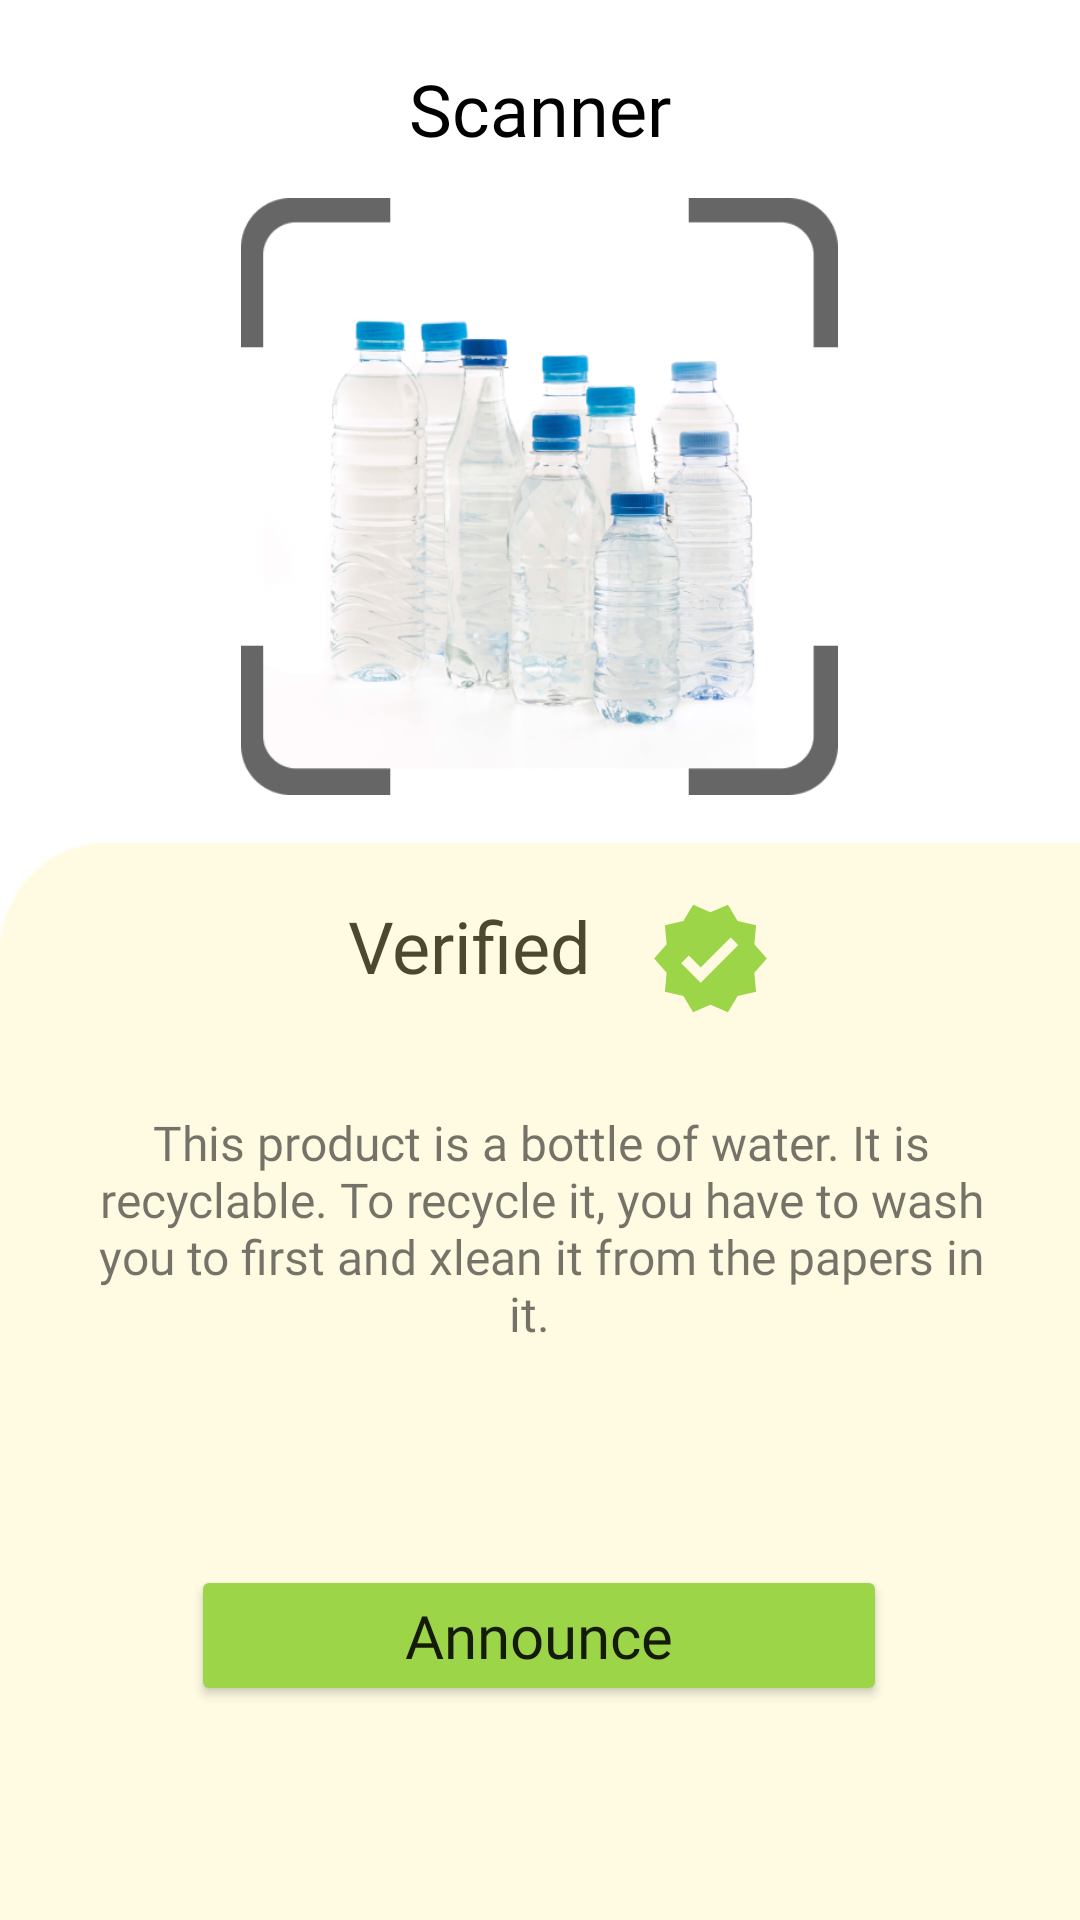

Android layout source for this screen:
<!-- AndroidManifest.xml: application theme Theme.GreenCycle -->
<!-- res/layout/fragment_scanner.xml -->
<?xml version="1.0" encoding="utf-8"?>
<androidx.constraintlayout.widget.ConstraintLayout xmlns:android="http://schemas.android.com/apk/res/android"
    xmlns:app="http://schemas.android.com/apk/res-auto"
    xmlns:tools="http://schemas.android.com/tools"
    android:id="@+id/frameLayout3"
    android:layout_width="match_parent"
    android:layout_height="wrap_content"
    android:background="#FFFFFF"
    tools:context=".ScannerFragment">

    <TextView
        android:id="@+id/textView17"
        android:layout_width="wrap_content"
        android:layout_height="41dp"
        android:layout_marginStart="116dp"
        android:layout_marginTop="24dp"
        android:fontFamily="@font/montserrat_semibold"
        android:text="Verified"
        android:textColor="#000000"
        android:textSize="24dp"
        app:layout_constraintStart_toStartOf="parent"
        app:layout_constraintTop_toTopOf="@+id/imageView5" />

    <TextView
        android:id="@+id/textView16"
        android:layout_width="wrap_content"
        android:layout_height="41dp"
        android:layout_marginTop="20dp"
        android:fontFamily="@font/montserrat_bold"
        android:text="Scanner"
        android:textColor="#000000"
        android:textSize="24dp"
        app:layout_constraintEnd_toEndOf="parent"
        app:layout_constraintStart_toStartOf="parent"
        app:layout_constraintTop_toTopOf="parent" />

    <ImageView
        android:id="@+id/imageView5"
        android:layout_width="420dp"
        android:layout_height="435dp"
        android:layout_marginTop="80dp"
        android:src="@drawable/jaune"
        app:layout_constraintBottom_toBottomOf="parent"
        app:layout_constraintTop_toBottomOf="@+id/imageView7"
        tools:ignore="MissingConstraints"
        tools:layout_editor_absoluteX="2dp" />

    <TextView
        android:id="@+id/textView18"
        android:layout_width="304dp"
        android:layout_height="98dp"
        android:layout_marginStart="30dp"
        android:layout_marginTop="30dp"
        android:layout_marginEnd="30dp"
        android:fontFamily="@font/montserrat"
        android:text="This product is a bottle of water. It is recyclable. To recycle it, you have to wash you to first and xlean it from the papers in it.  "
        android:textAlignment="center"
        android:textSize="16sp"
        app:layout_constraintEnd_toEndOf="parent"
        app:layout_constraintHorizontal_bias="0.488"
        app:layout_constraintStart_toStartOf="parent"
        app:layout_constraintTop_toBottomOf="@+id/textView17" />

    <Button
        android:id="@+id/announce"
        android:layout_width="232dp"
        android:layout_height="47dp"
        android:backgroundTint="#9DD549"
        android:fontFamily="@font/inter_semibold"
        android:text="Announce"
        android:textAllCaps="false"
        android:textSize="20sp"
        app:cornerRadius="5dp"
        app:layout_constraintBottom_toBottomOf="parent"
        app:layout_constraintEnd_toEndOf="parent"
        app:layout_constraintHorizontal_bias="0.497"
        app:layout_constraintStart_toStartOf="parent"
        app:layout_constraintTop_toBottomOf="@+id/textView18"
        app:layout_constraintVertical_bias="0.429" />

    <ImageView
        android:id="@+id/imageView6"
        android:layout_width="42dp"
        android:layout_height="0dp"
        android:src="@drawable/ic_baseline_verified_24"
        app:layout_constraintBottom_toBottomOf="@+id/textView17"
        app:layout_constraintEnd_toEndOf="parent"
        app:layout_constraintHorizontal_bias="0.152"
        app:layout_constraintStart_toEndOf="@+id/textView17"
        app:layout_constraintTop_toTopOf="@+id/textView17"
        app:layout_constraintVertical_bias="0.0" />

    <ImageView
        android:id="@+id/imageView7"
        android:layout_width="223dp"
        android:layout_height="199dp"
        android:layout_marginTop="5dp"
        android:src="@drawable/scan"
        app:layout_constraintEnd_toEndOf="parent"
        app:layout_constraintHorizontal_bias="0.498"
        app:layout_constraintStart_toStartOf="parent"
        app:layout_constraintTop_toBottomOf="@+id/textView16" />
</androidx.constraintlayout.widget.ConstraintLayout>
<!-- resources referenced by this layout -->
<resources>
  <!-- drawable ic_baseline_verified_24 (drawable) -->
  <vector android:height="24dp" android:tint="#9DD549"
      android:viewportHeight="24" android:viewportWidth="24"
      android:width="24dp" xmlns:android="http://schemas.android.com/apk/res/android">
      <path android:fillColor="@android:color/white" android:pathData="M23,12l-2.44,-2.79l0.34,-3.69l-3.61,-0.82L15.4,1.5L12,2.96L8.6,1.5L6.71,4.69L3.1,5.5L3.44,9.2L1,12l2.44,2.79l-0.34,3.7l3.61,0.82L8.6,22.5l3.4,-1.47l3.4,1.46l1.89,-3.19l3.61,-0.82l-0.34,-3.69L23,12zM10.09,16.72l-3.8,-3.81l1.48,-1.48l2.32,2.33l5.85,-5.87l1.48,1.48L10.09,16.72z"/>
  </vector>
  <!-- drawable jaune: png bitmap (drawable, 3507 bytes) -->
  <!-- drawable scan: png bitmap (drawable, 182293 bytes) -->
  <style name="Theme.GreenCycle" parent="Theme.MaterialComponents.DayNight.NoActionBar">
          
          <item name="colorPrimary">@color/purple_500</item>
          <item name="colorPrimaryVariant">@color/purple_700</item>
          <item name="colorOnPrimary">@color/white</item>
          
          <item name="colorSecondary">@color/teal_200</item>
          <item name="colorSecondaryVariant">@color/teal_700</item>
          <item name="colorOnSecondary">@color/black</item>
          
  
          
          <item name="android:statusBarColor">?attr/colorOnSecondary</item>
      </style>
  <color name="purple_500">#FF6200EE</color>
  <color name="purple_700">#FF3700B3</color>
  <color name="white">#FFFFFFFF</color>
  <color name="teal_200">#FF03DAC5</color>
  <color name="teal_700">#FF018786</color>
  <color name="black">#FF000000</color>
</resources>
